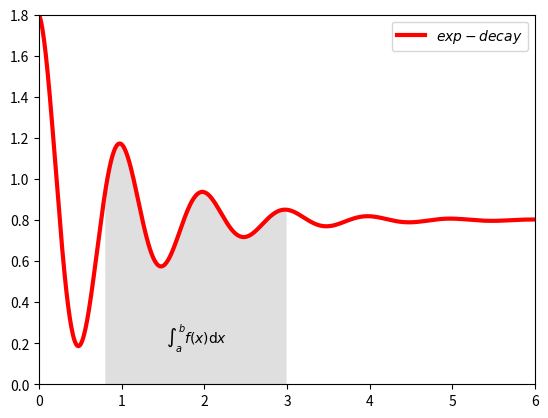

The matplotlib source for this figure:
import numpy as np
import matplotlib.pyplot as plt
x = np.linspace(0,10,1000)
y = np.cos(2 * np.pi * x) * np.exp(-x) + 0.8
plt.plot(x, y, 'k', color = 'r', label = '$exp-decay$', linewidth = 3)
plt.axis([0,6,0,1.8])
ix = (x>0.8) & (x<3)
plt.fill_between(x, y, 0, where = ix, facecolor = 'grey', alpha = 0.25)
plt.text(0.5*(0.8+3), 0.2, r'$\int_a^b f(x)\mathrm{d}x$', horizontalalignment = 'center')
plt.legend()
plt.show()
